Dataset: dataset (GitHub, YahyaBouayad/tripwire). Classes: cable absent, cable present.

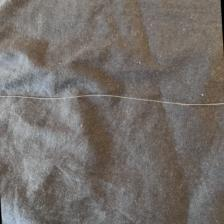
Label: cable present

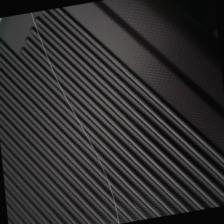
Label: cable present

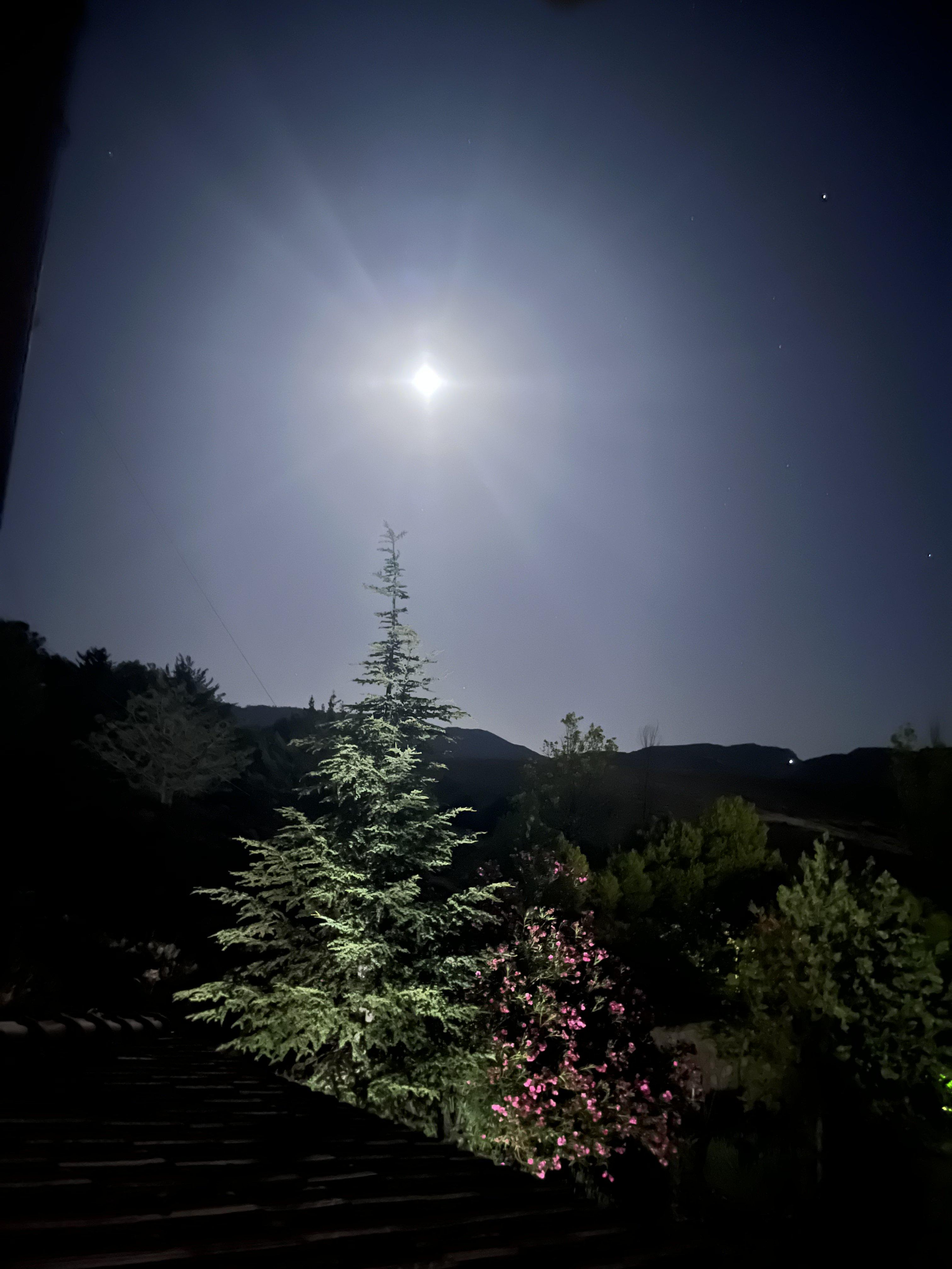
Label: cable absent

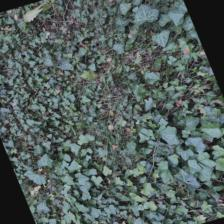
Label: cable absent

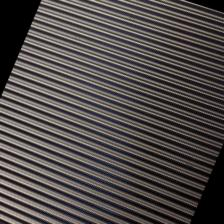
Label: cable absent

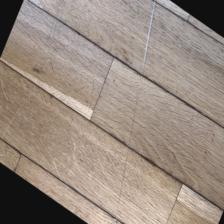
Label: cable present
